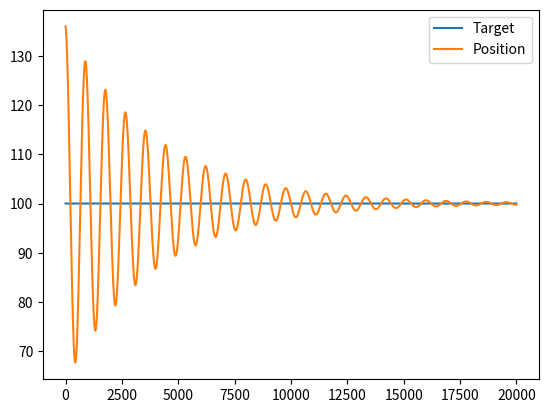

Reproduce this figure in Python.

# PID Equation Diagram:
# https://upload.wikimedia.org/wikipedia/commons/4/43/PID_en.svg

# Helpful image for tuning:
# https://www.rchelicopterfun.com/images/PID_7_250pics.jpg

import matplotlib.pyplot as plt

from random import randint

m = 0.1
kP = 0.0005 * m
kI = 0.0 * m
kD = 0.005 * m

tgt = 100
pos = randint(0, tgt * 2)
vel = 0
acc = 0

numberOfEpocs = int(2000 / m)
samplingTime = 1

pError = 0
iError = 0
dError = 0
prevError = 0
currError = tgt - pos

allAcc = []
allPositions = []

for epoc in range(numberOfEpocs):

    currError = tgt - pos
    
    pError = currError
    iError = iError + (currError * samplingTime)
    dError = (currError - prevError) / samplingTime

    prevError = currError

    acc = (kP * pError) + (kI * iError) + (kD * dError)
    vel += acc
    pos += vel

    allPositions.append(pos)

# print(f"min:{tgt - max(allPositions)}, max:{tgt - min(allPositions)}")

plt.plot(list(range(numberOfEpocs)), [tgt]*numberOfEpocs, label="Target")

plt.plot(list(range(numberOfEpocs)), allPositions, label="Position")
plt.legend()
plt.show()